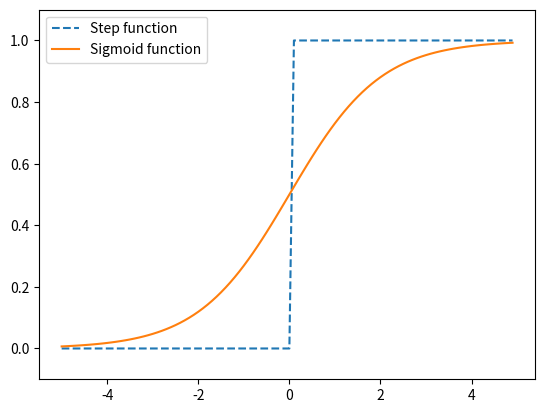

The script that saved this image:
import numpy as np
import matplotlib.pyplot as plt

def step_function(x):
    return np.array(x > 0, dtype=np.int64)

def sigmoid_function(x):
    return 1 / (1 + np.exp(-x))


x = np.arange(-5.0, 5.0, 0.1)
y1 = step_function(x)
y2 = sigmoid_function(x)
plt.plot(x,y1, linestyle = "--", label = "Step function")
plt.plot(x,y2,label = "Sigmoid function")
plt.ylim(-0.1, 1.1)
plt.legend()
plt.show()